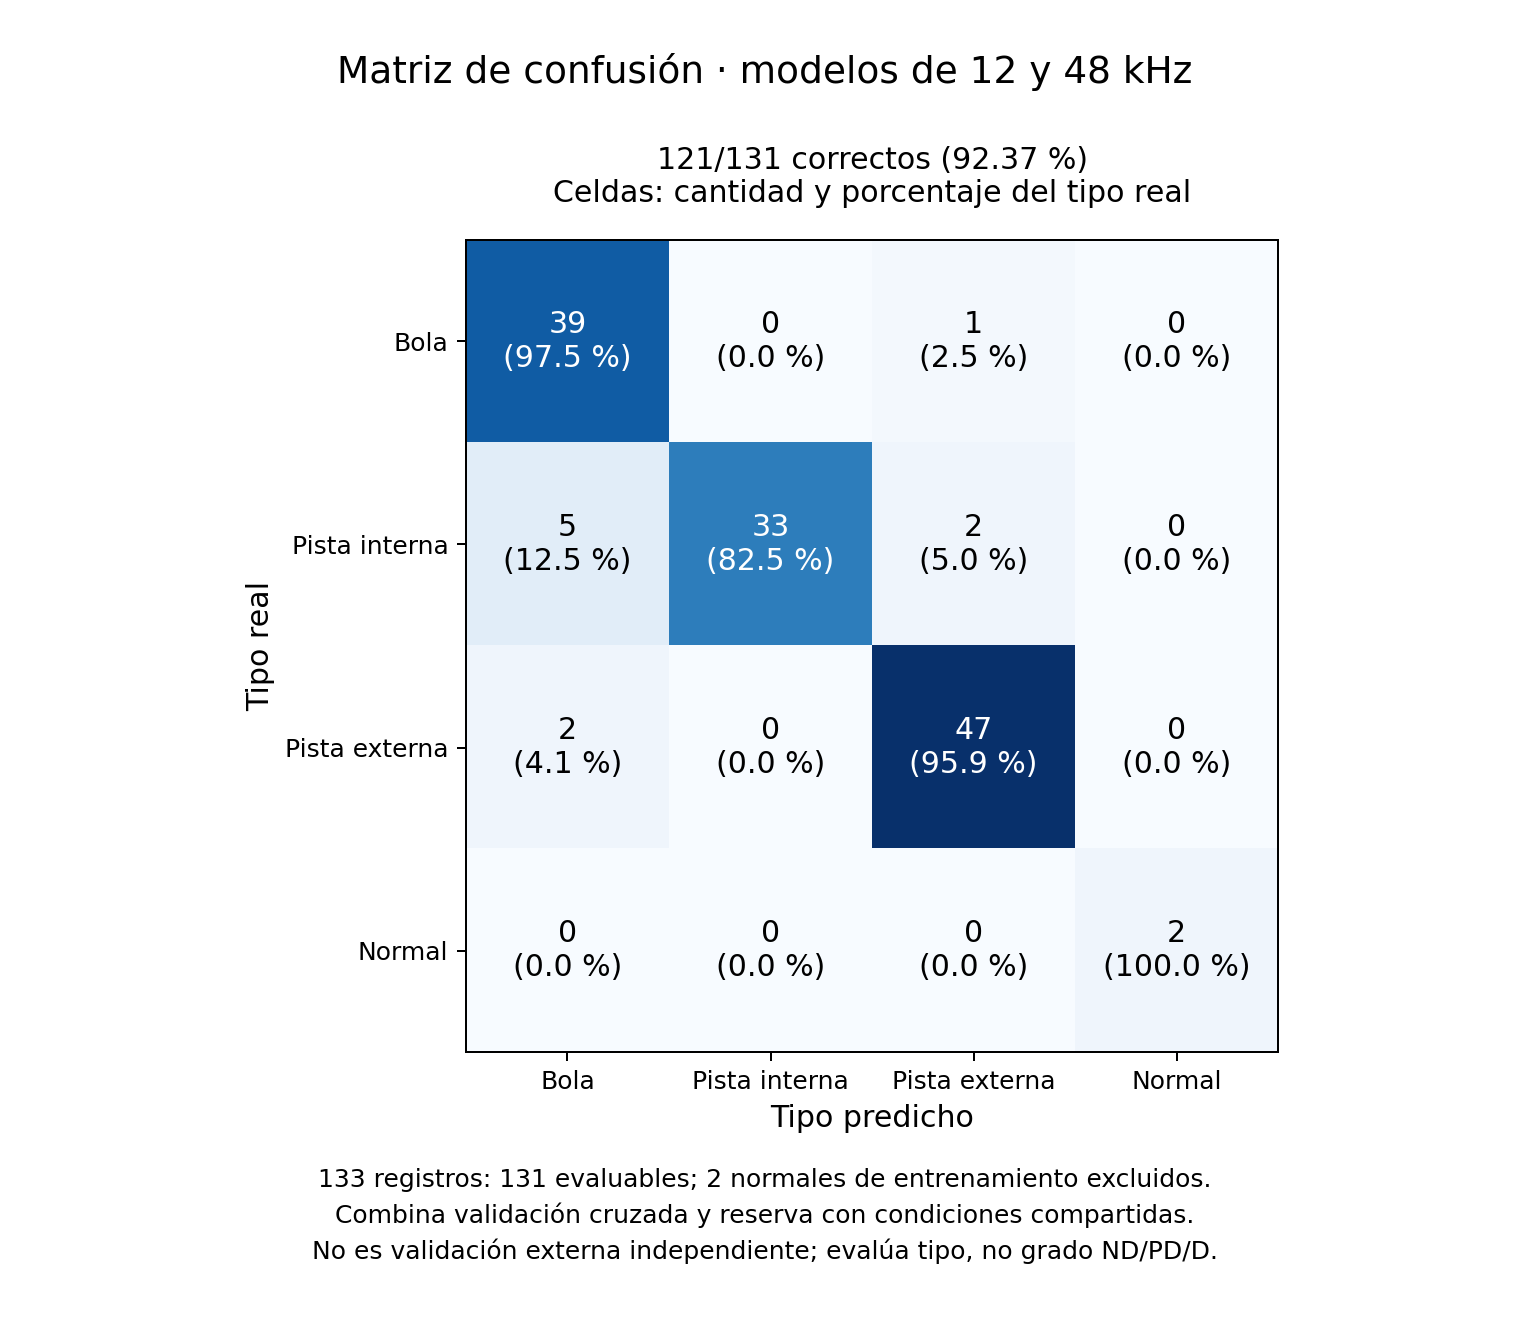

The table this chart was drawn from, first rows:
real, B, IR, OR, N
B, 39, 0, 1, 0
IR, 5, 33, 2, 0
OR, 2, 0, 47, 0
N, 0, 0, 0, 2
